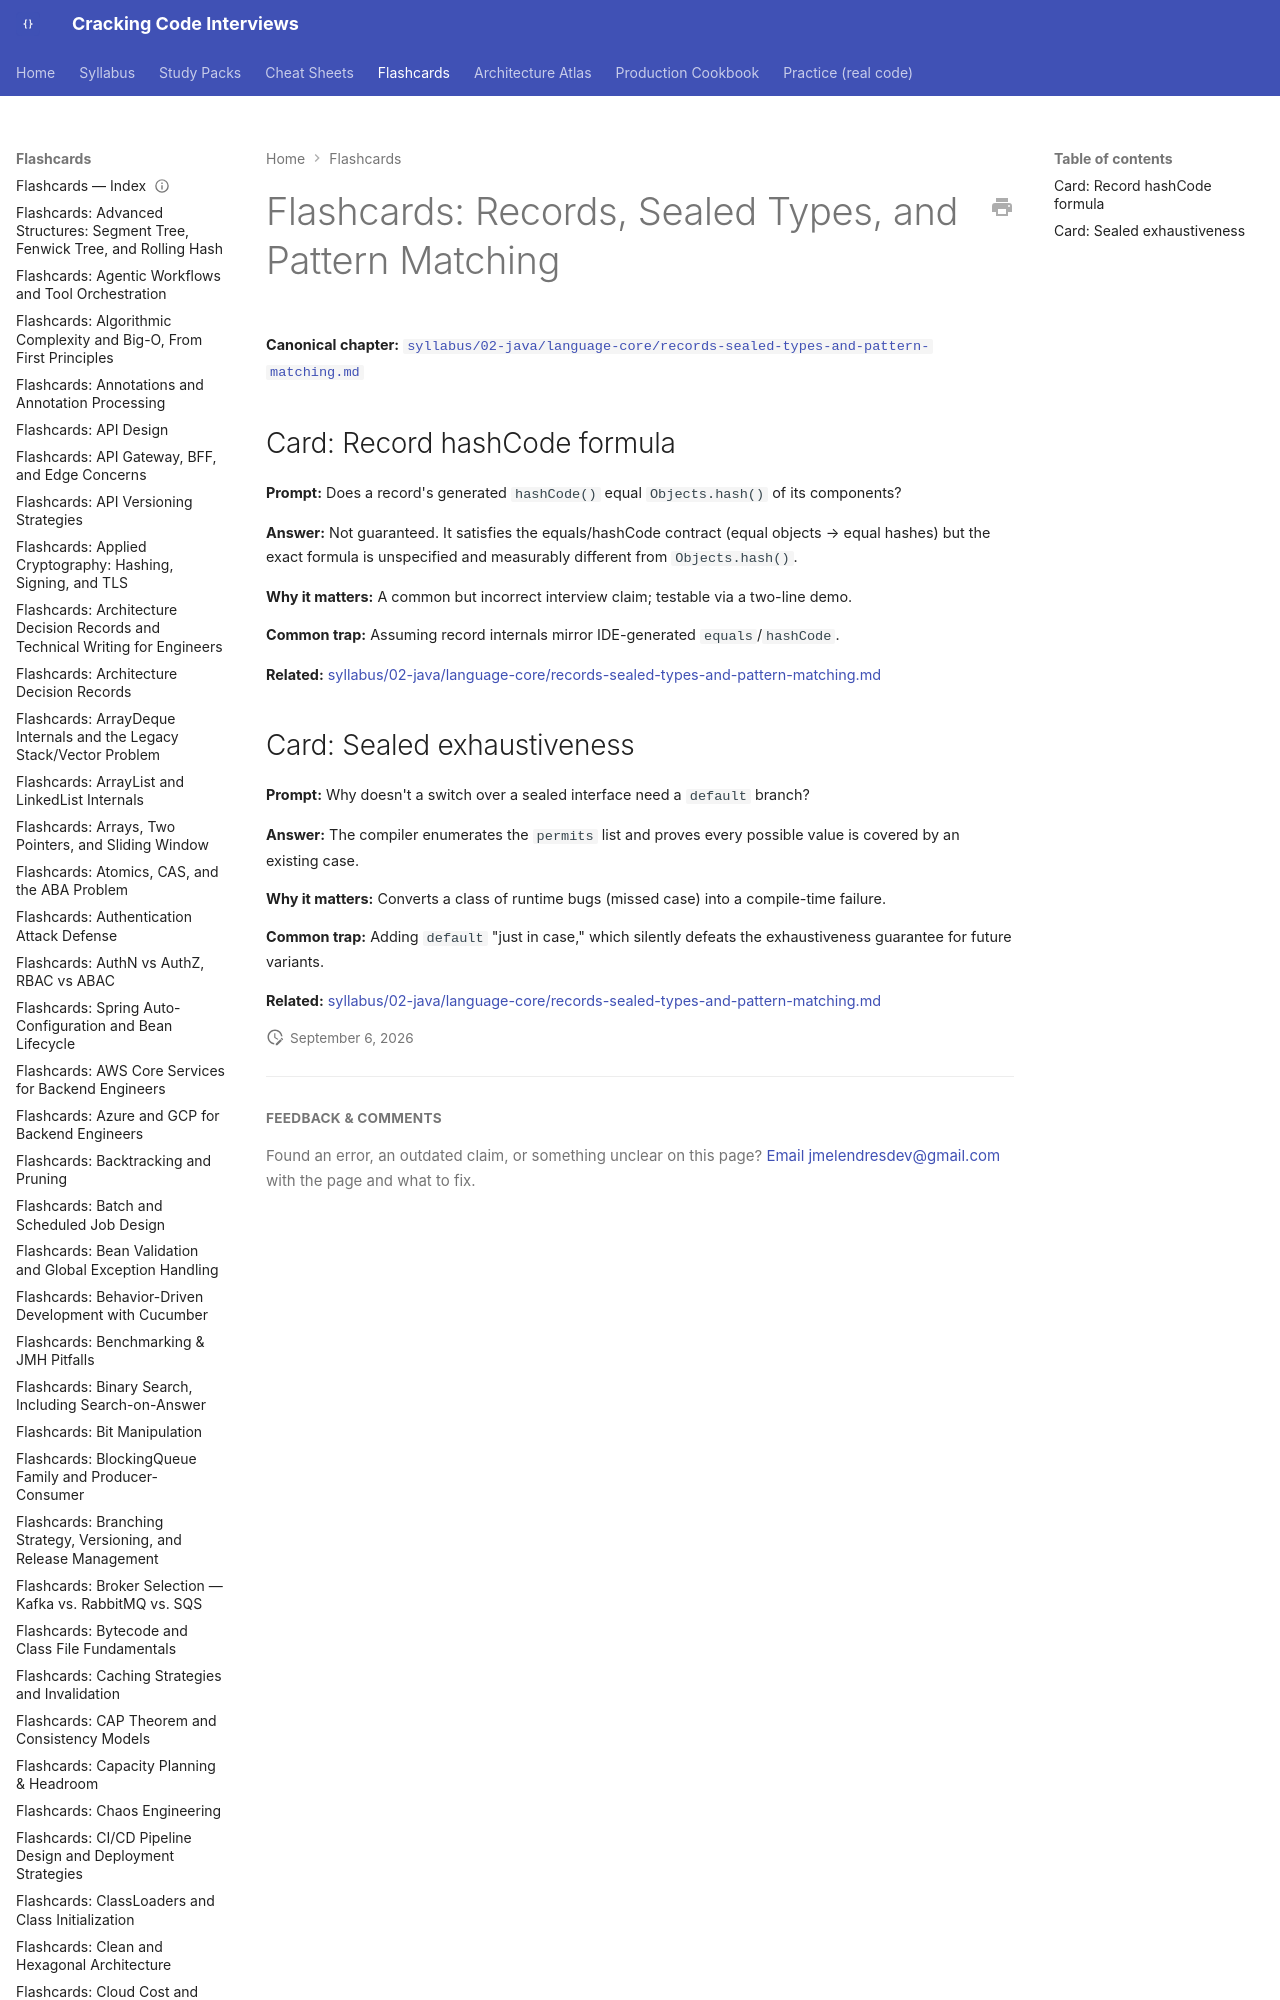

repository: JuanMelendres/cracking-code-interviews · page: flashcards/records-sealed-types-and-pattern-matching/index.html · generator: mkdocs

---
title: "Flashcards: Records, Sealed Types, and Pattern Matching"
slug: records-sealed-types-and-pattern-matching
document_type: flashcard-deck
domain: java-core
topic_id: T-110
canonical: ../syllabus/02-java/language-core/reco
